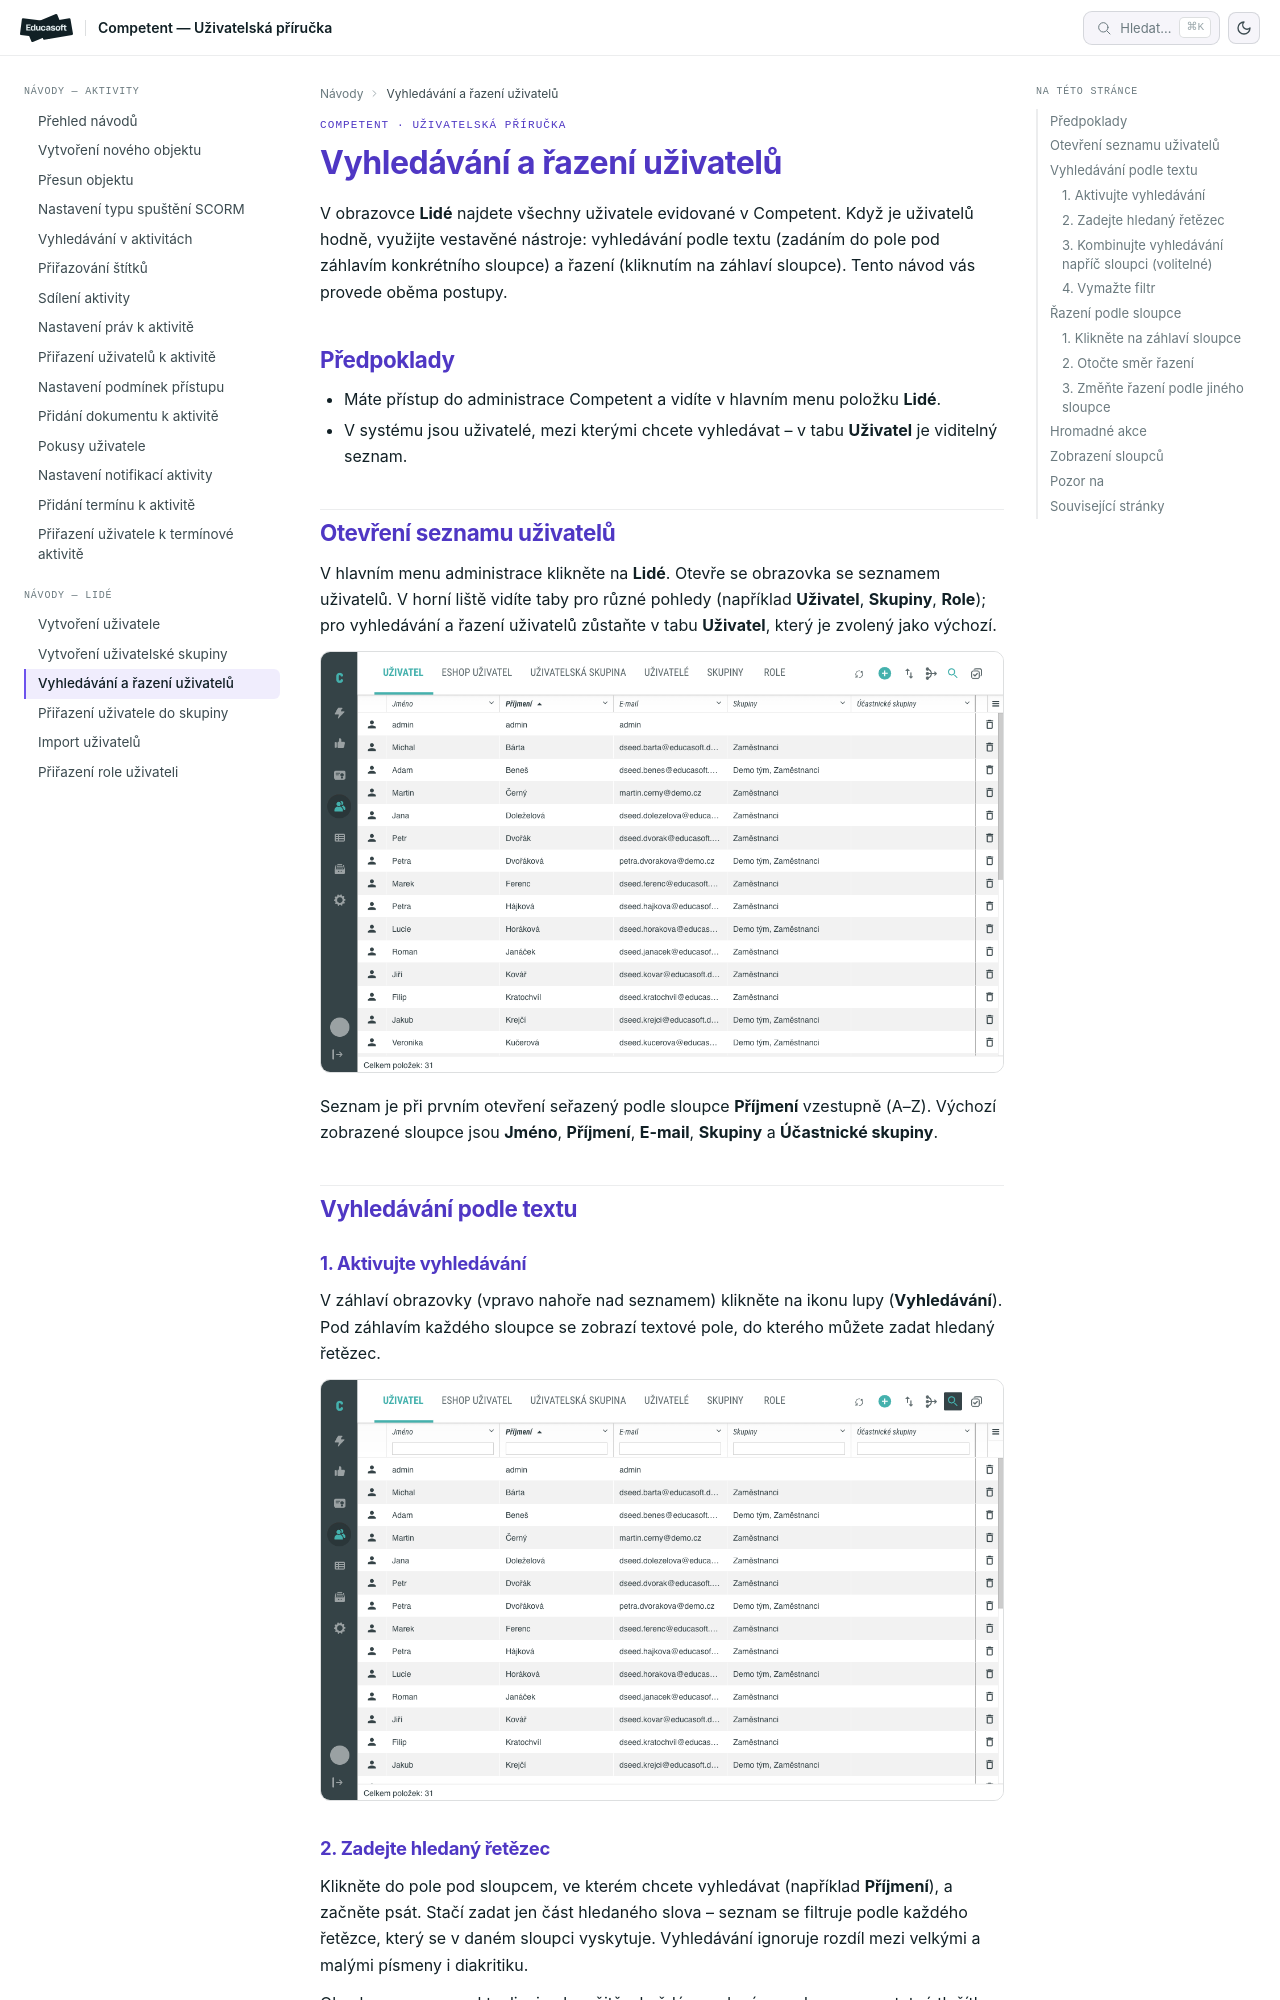

repository: EducasoftSolutions/competent-documentation · page: pro-administratory/how-to/lide/vyhledavani-a-razeni-uzivatelu/index.html · generator: mkdocs

# Vyhledávání a řazení uživatelů v administraci

V obrazovce **Lidé** najdete všechny uživatele evidované v Competent. Když je uživatelů hodně, využijte vestavěné nástroje: vyhledávání podle textu (zadáním do pole pod záhlavím konkrétního sloupce) a řazení (kliknutím na záhlaví sloupce). Tento návod vás provede oběma postupy.

## Předpoklady

- Máte přístup do administrace Competent a vidíte v hlavním menu položku **Lidé**.
- V systému jsou uživatelé, mezi kterými chcete vyhledávat – v tabu **Uživatel** je viditelný seznam.

## Otevření seznamu uživatelů

V hlavním menu administrace klikněte na **Lidé**. Otevře se obrazovka se seznamem uživatelů. V horní liště vidíte taby pro různé pohledy (například **Uživatel**, **Skupiny**, **Role**); pro vyhledávání a řazení uživatelů zůstaňte v tabu **Uživatel**, který je zvolený jako výchozí.

![Obrazovka Lidé v administraci se seznamem uživatelů a tabem Uživatel](_media/vyhledavani-a-razeni-uzivatelu/01-obrazovka-lide.png)

Seznam je při prvním otevření seřazený podle sloupce **Příjmení** vzestupně (A–Z). Výchozí zobrazené sloupce jsou **Jméno**, **Příjmení**, **E-mail**, **Skupiny** a **Účastnické skupiny**.

## Vyhledávání podle textu

### 1. Aktivujte vyhledávání

V záhlaví obrazovky (vpravo nahoře nad seznamem) klikněte na ikonu lupy (**Vyhledávání**). Pod záhlavím každého sloupce se zobrazí textové pole, do kterého můžete zadat hledaný řetězec.

![Aktivované vyhledávání – textová pole pod záhlavími sloupců](_media/vyhledavani-a-razeni-uzivatelu/02-vyhledavani-aktivovane.png)
